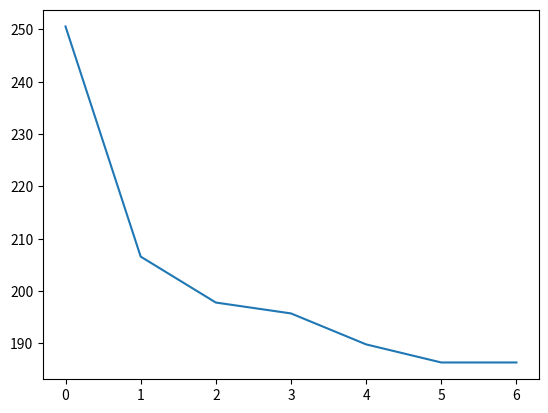

The script that saved this image:
import numpy as np
import matplotlib.pyplot as plt

'''
with open("errors.txt") as f:
lines = f.readlines()
'''

lines = [250.5451365236493, 206.59592708761403, 197.82137650243587, 195.74338248039163, 189.82899427498484, 186.373895714293, 186.37389571429398]
plt.plot(lines)
plt.show()
